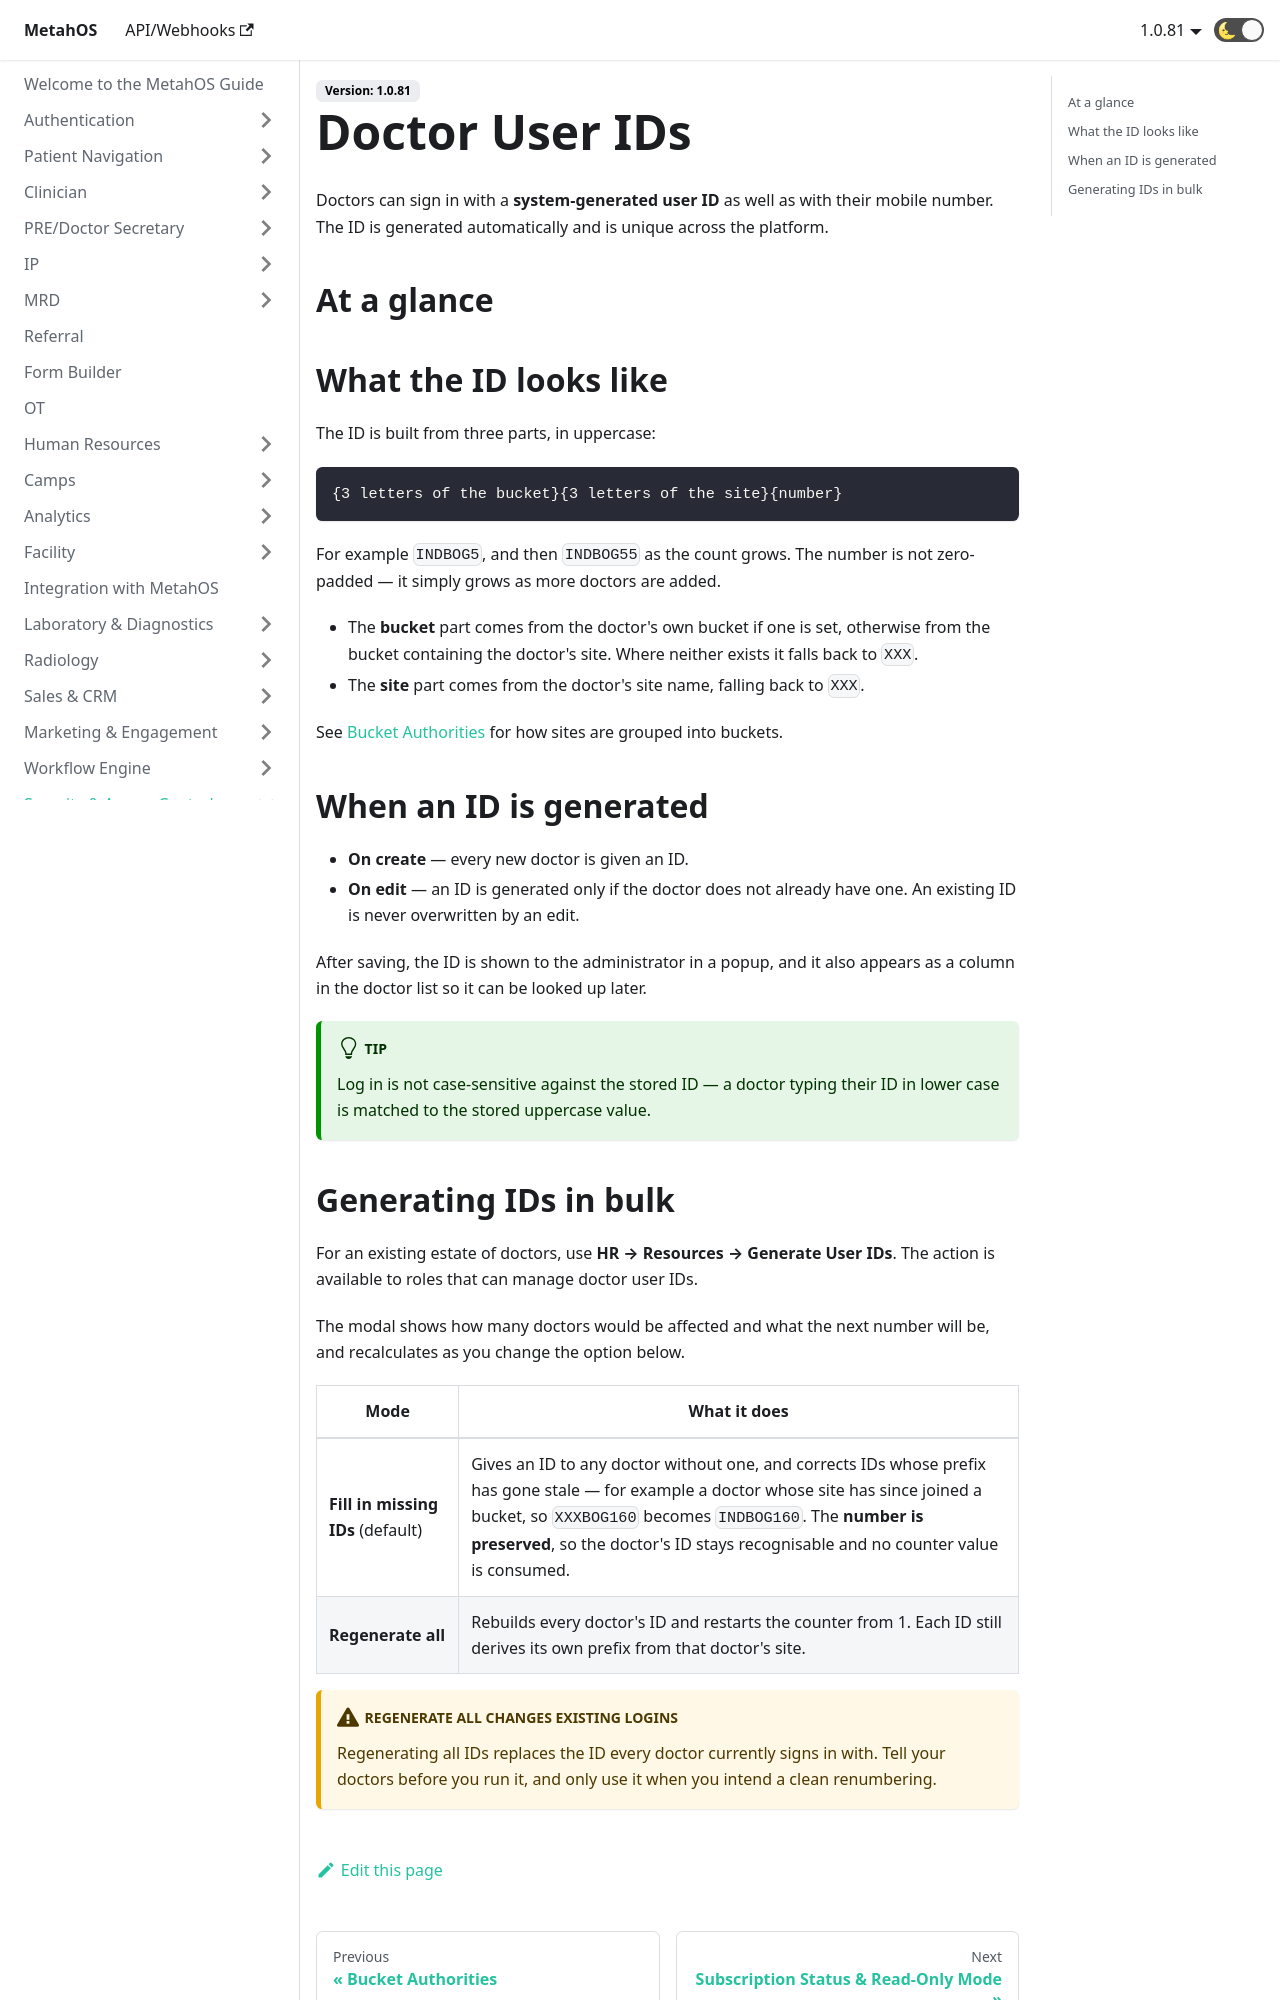

repository: anmolmalik97/MetahOS-Guide · page: docs/security/doctor-user-ids/index.html · generator: docusaurus

---
sidebar_position: 6
---

# Doctor User IDs

Doctors can sign in with a **system-generated user ID** as well as with their mobile number. The ID is generated automatically and is unique across the platform.

## At a glance

```steps
fa-user-md | Create the doctor | Add the doctor record as usual.
fa-magic | ID generated | The system builds a unique ID automatically.
fa-eye | Shown to the admin | The new ID is displayed after saving.
fa-sign-in | Doctor signs in | The doctor uses that ID to log in.
```

## What the ID looks like

The ID is built from three parts, in uppercase:

```
{3 letters of the bucket}{3 letters of the site}{number}
```

For example `INDBOG5`, and then `INDBOG55` as the count grows. The number is not zero-padded — it simply grows as more doctors are added.

- The **bucket** part comes from the doctor's own bucket if one is set, otherwise from the bucket containing the doctor's site. Where neither exists it falls back to `XXX`.
- The **site** part comes from the doctor's site name, falling back to `XXX`.

See [Bucket Authorities](./bucket-authorities.md) for how sites are grouped into buckets.

## When an ID is generated

- **On create** — every new doctor is given an ID.
- **On edit** — an ID is generated only if the doctor does not already have one. An existing ID is never overwritten by an edit.

After saving, the ID is shown to the administrator in a popup, and it also appears as a column in the doctor list so it can be looked up later.

:::tip
Log in is not case-sensitive against the stored ID — a doctor typing their ID in lower case is matched to the stored uppercase value.
:::
